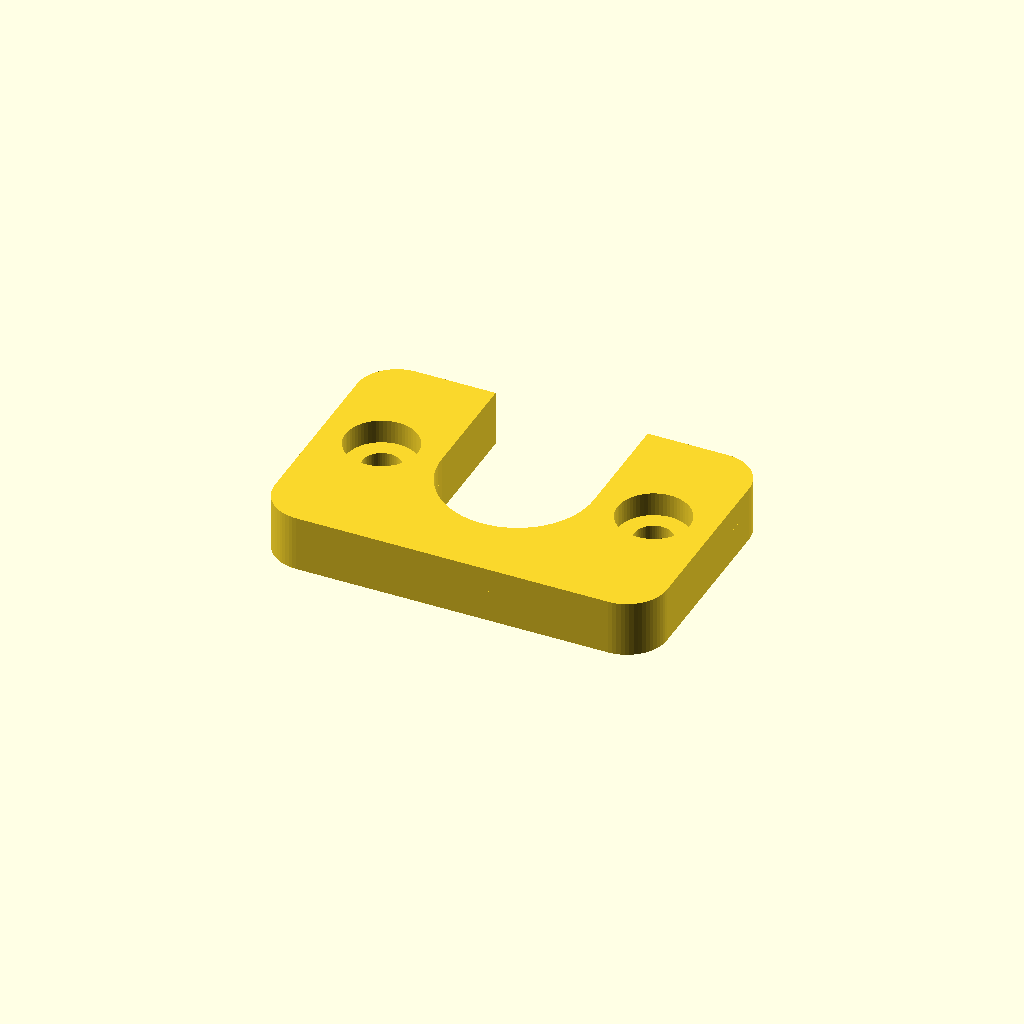
Cell 1 — every parameter at its default value.
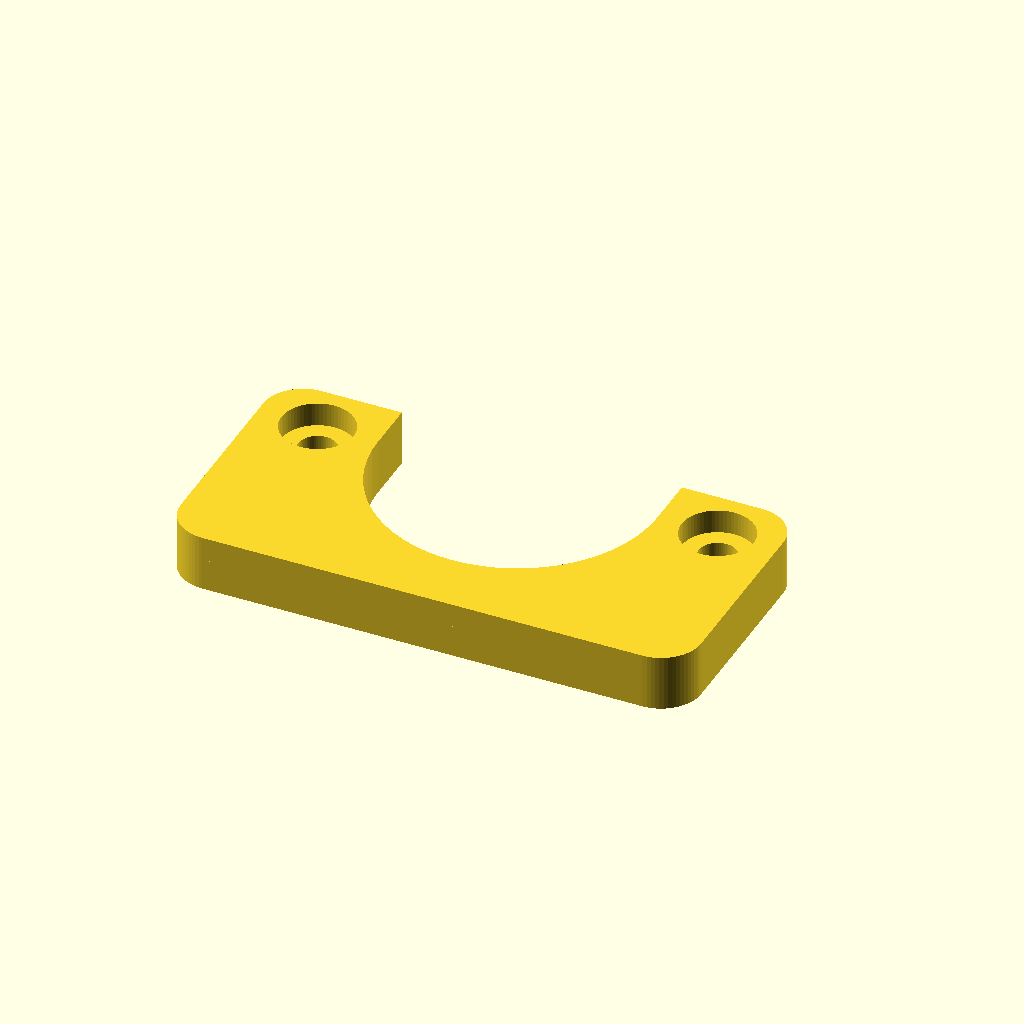
Cell 2 — beamWidth set to 32, the other parameters unchanged.
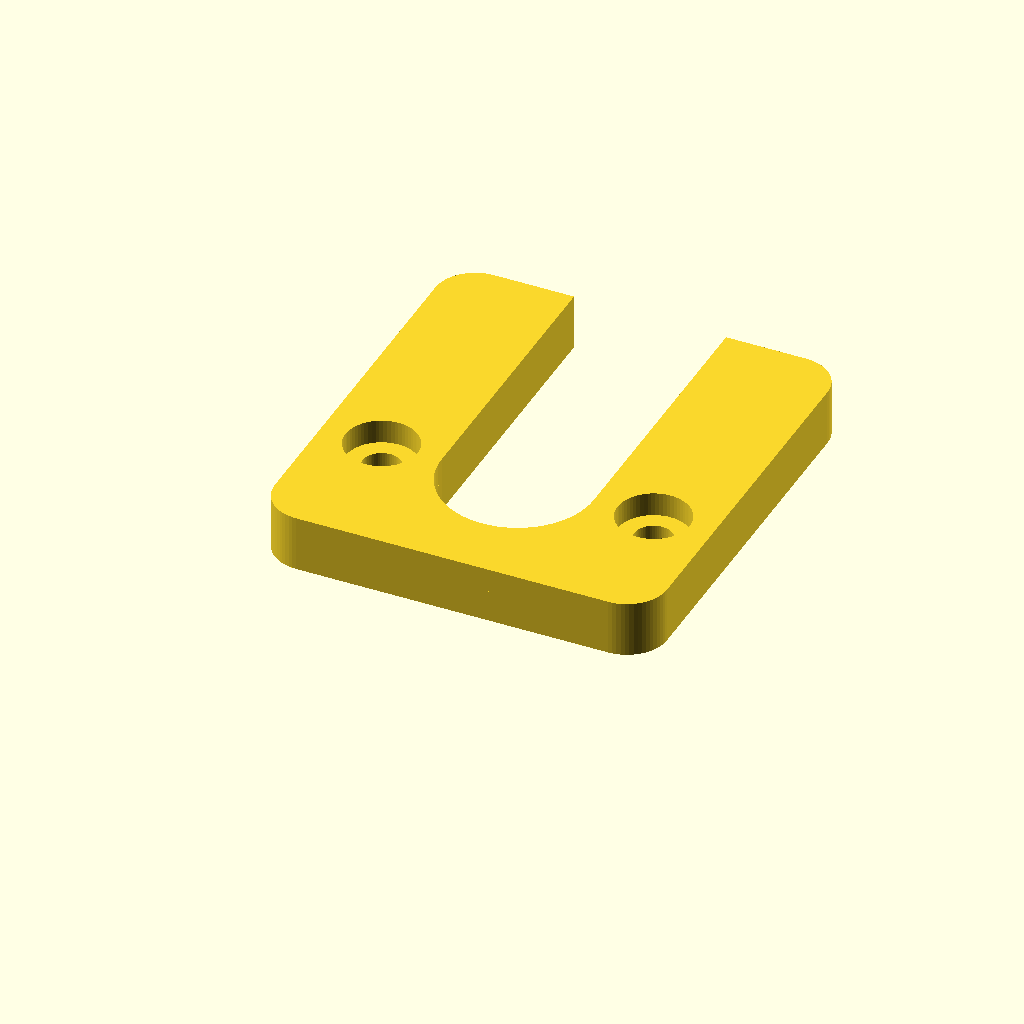
Cell 3 — beamHeight set to 42, the other parameters unchanged.
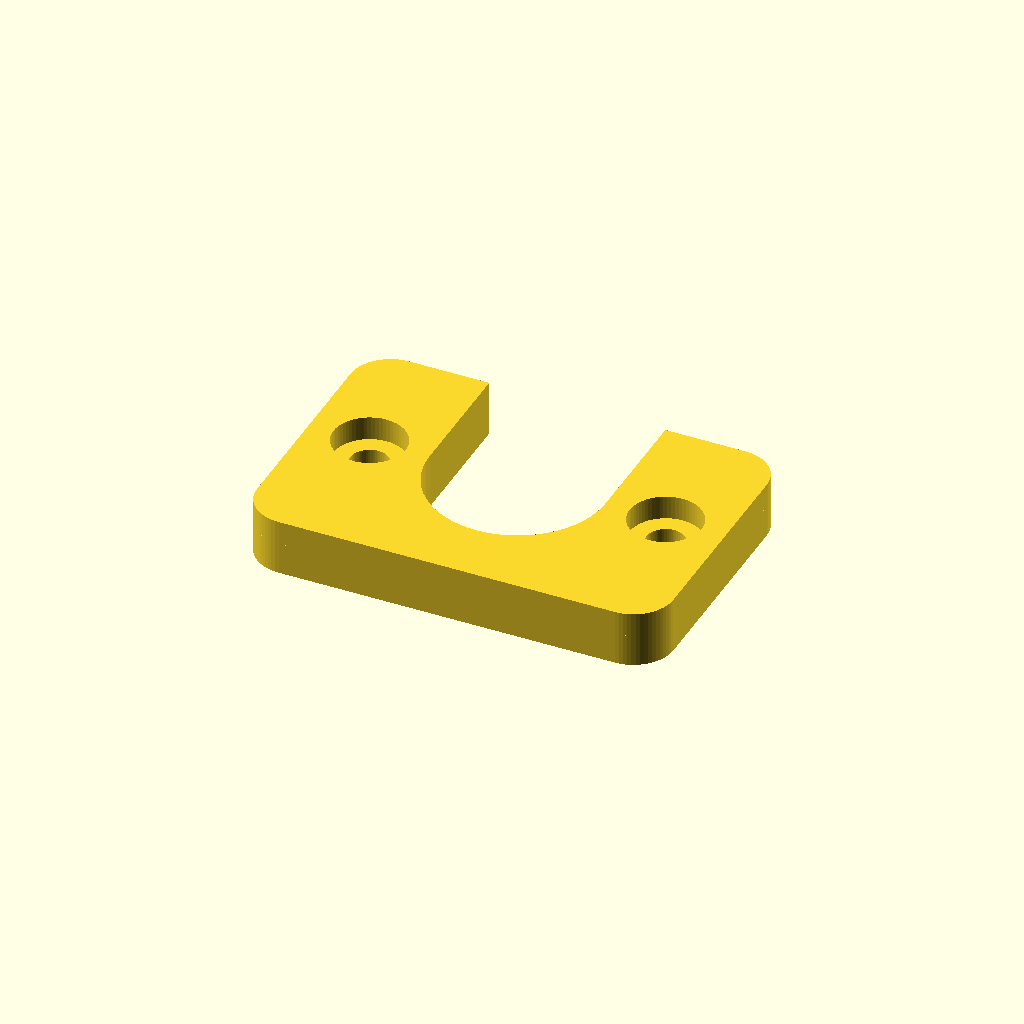
Cell 4 — tolerance set to 3, the other parameters unchanged.
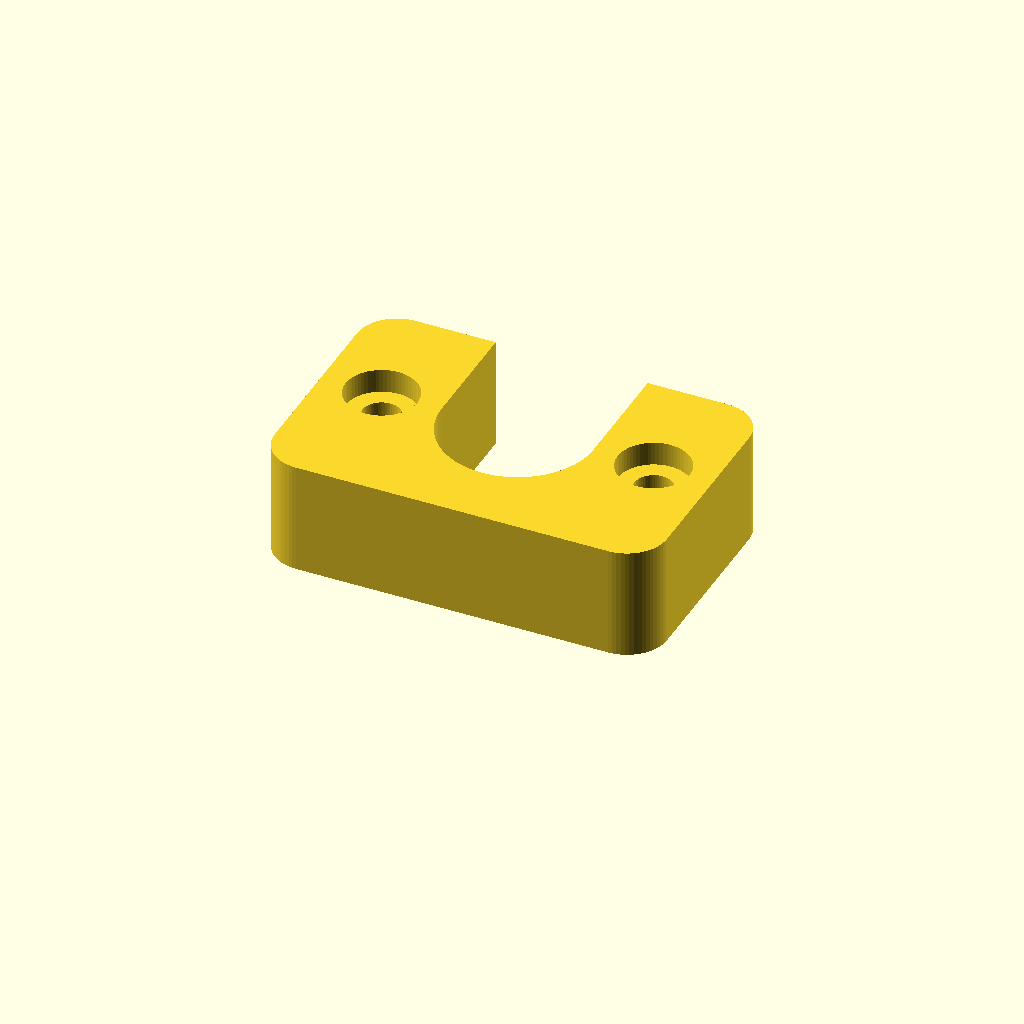
Cell 5: depth = 14 (everything else at default).
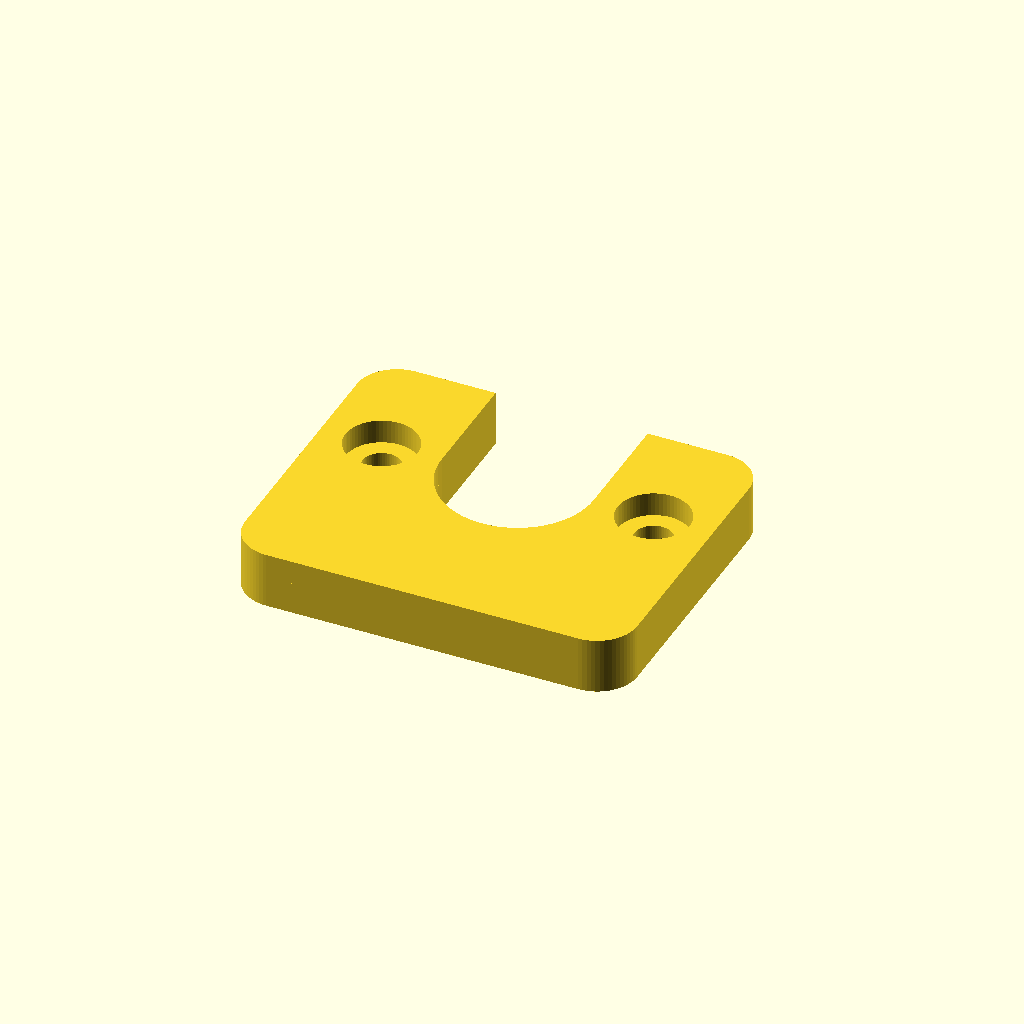
Cell 6: bottomFlange = 16 (everything else at default).
All cells are drawn from one camera (rotation 55°, 0°, 25°, orthographic, colour scheme Cornfield), so only the parameter changes between them.
Source of the model, drapeholder-standalone.scad:
// This file was processed by resolve-include.py [https://github.com/arpruss/miscellaneous-scad/blob/master/scripts/resolve-include.py] 
// to include  all the dependencies inside one file.


beamWidth = 16;
beamHeight = 21;
tolerance = 1.5;
depth = 7;
bottomFlange = 8;
sideFlange = 15;
screwHole = 4.75;
rounded = 5;
screwHead = 9;
screwInset = 3;


module end_of_parameters_dummy() {}


//BEGIN DEPENDENCY: use <roundedSquare.scad>;
module roundedSquare(size=[10,10], radius=1, center=false, $fn=16) {
    size1 = (size+0==size) ? [size,size] : size;
    if (radius <= 0) {
        square(size1, center=center);
    }
    else {
        translate(center ? -size1/2 : [0,0])
        hull() {
            translate([radius,radius]) circle(r=radius);
            translate([size1[0]-radius,radius]) circle(r=radius);
            translate([size1[0]-radius,size1[1]-radius]) circle(r=radius);
            translate([radius,size1[1]-radius]) circle(r=radius);
        }
    }
}

module roundedCube(size=[10,10,10], radius=1, center=false, $fn=16) {
    linear_extrude(height=size[2])
    roundedSquare(size=[size[0],size[1]], radius=radius, center=center);
}

module roundedOpenTopBox(size=[10,10,10], radius=2, wall=1, solid=false) {
    render(convexity=2)
    difference() {
        linear_extrude(height=size[2]) roundedSquare(size=[size[0],size[1]], radius=radius);
        if (!solid) {
            translate([0,0,wall])
            linear_extrude(height=size[2]-wall)
            translate([wall,wall]) roundedSquare(size=[size[0]-2*wall,size[1]-2*wall], radius=radius-wall);
        }
    }
}

//END DEPENDENCY: use <roundedSquare.scad>;



$fn = 64;

holeWidth = beamWidth + 2*tolerance;
holeHeight = beamHeight + 2*tolerance;

module flange(screwHole=screwHole) {
    difference() {
        translate([-sideFlange-holeWidth/2,-bottomFlange-holeWidth/2]) roundedSquare([sideFlange*2+holeWidth, bottomFlange+holeHeight], radius=rounded, $fn=64);
        hull() {
            circle(d=holeWidth);
            translate([-holeWidth/2,0]) square([holeWidth,holeHeight]);
        }
        for (s=[-1,1]) translate([s*(holeWidth/2+sideFlange/2),0]) circle(d=screwHole);
    }
}

linear_extrude(height=depth-screwInset+0.01) flange(screwHole=screwHole);
translate([0,0,depth-screwInset]) linear_extrude(height=screwInset) flange(screwHole=screwHead);
Parameter table extracted from the source (name, type, default, range or options):
beamWidth: number, default 16
beamHeight: number, default 21
tolerance: number, default 1.5
depth: number, default 7
bottomFlange: number, default 8
sideFlange: number, default 15
screwHole: number, default 4.75
rounded: number, default 5
screwHead: number, default 9
screwInset: number, default 3
